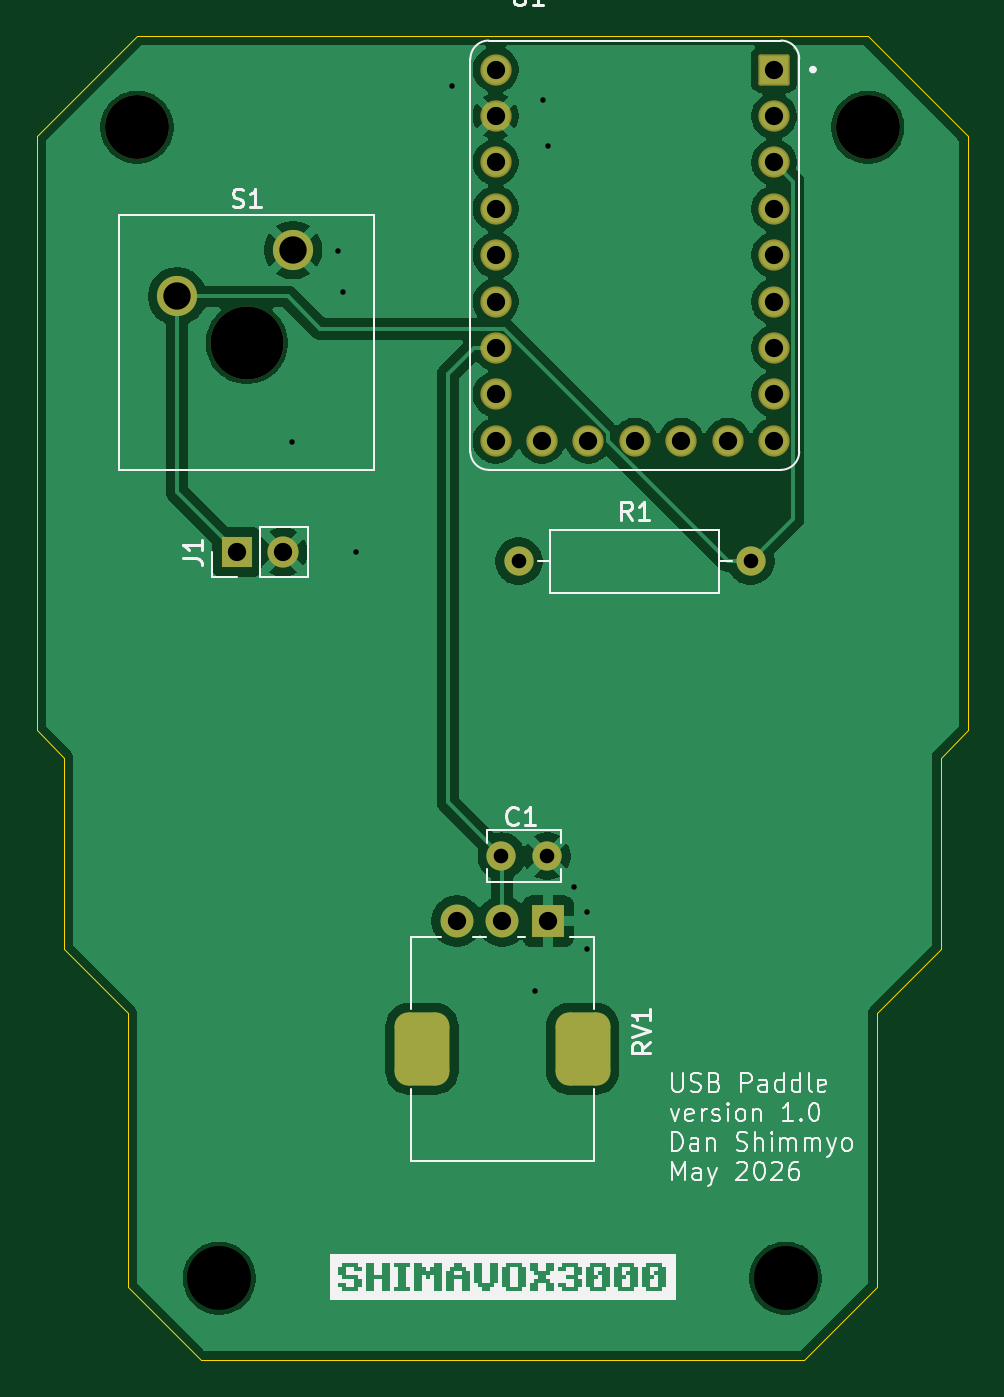
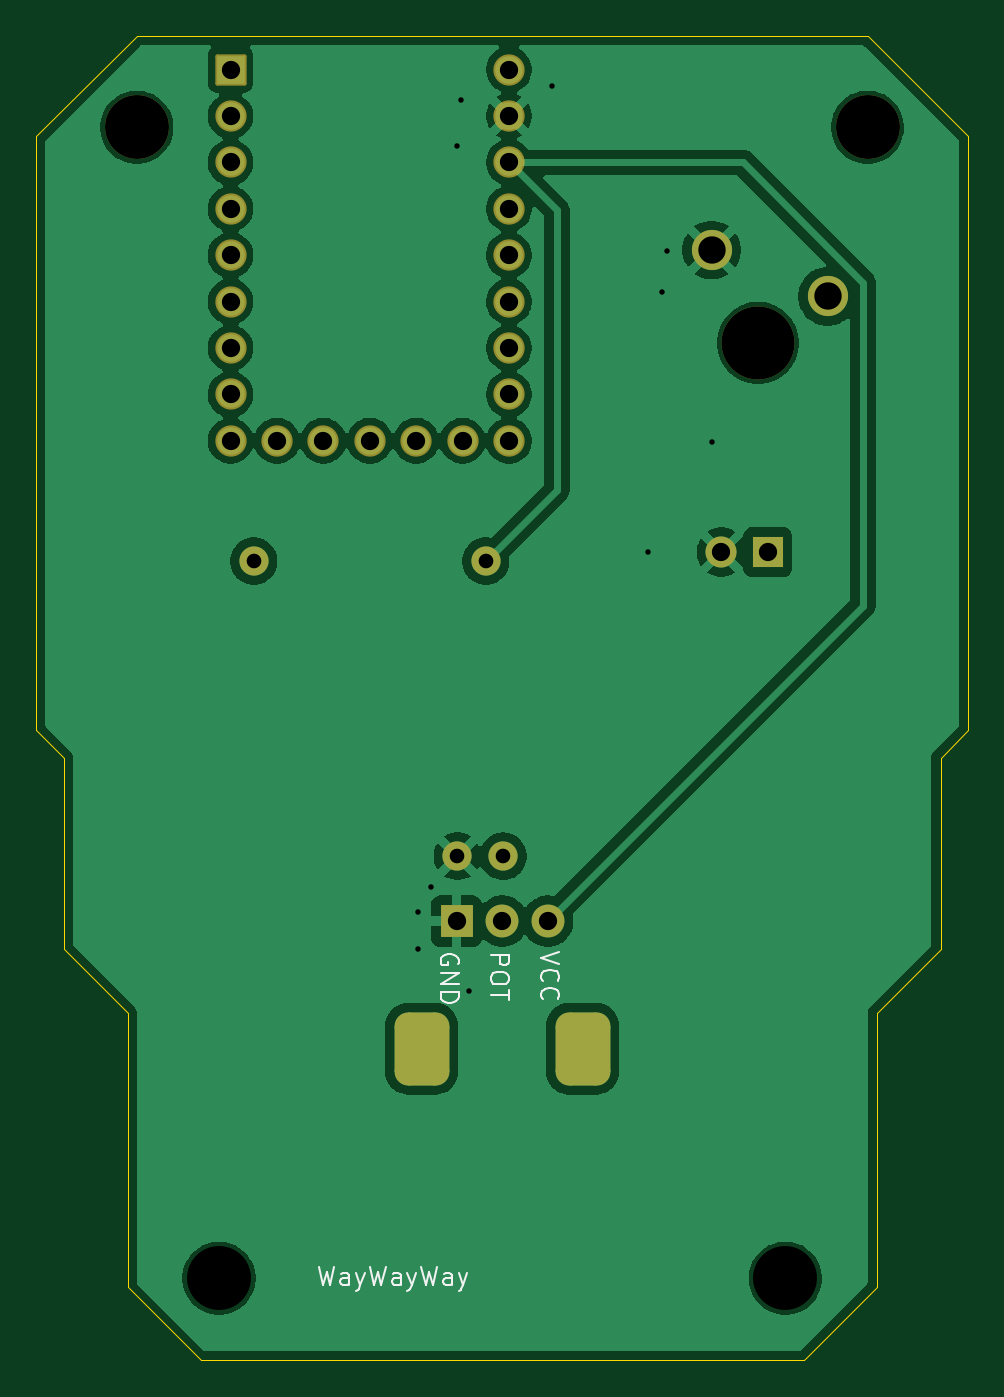
Circuit board: 9 layer files. Board 51.0 x 72.5 mm.
- bottom_copper: usbPaddleSingleKicad-B_Cu.gbl (68073 bytes)
- bottom_mask: usbPaddleSingleKicad-B_Mask.gbs (2530 bytes)
- bottom_silk: usbPaddleSingleKicad-B_Silkscreen.gbo (10702 bytes)
- outline: usbPaddleSingleKicad-Edge_Cuts.gm1 (1303 bytes)
- top_copper: usbPaddleSingleKicad-F_Cu.gtl (58723 bytes)
- top_mask: usbPaddleSingleKicad-F_Mask.gts (2530 bytes)
- top_silk: usbPaddleSingleKicad-F_Silkscreen.gto (37921 bytes)
- drill: usbPaddleSingleKicad-NPTH.drl (479 bytes)
- drill: usbPaddleSingleKicad-PTH.drl (1422 bytes)

=== bottom_copper: usbPaddleSingleKicad-B_Cu.gbl (68073 bytes, source omitted) ===
=== bottom_mask: usbPaddleSingleKicad-B_Mask.gbs (2530 bytes, source withheld) ===
=== bottom_silk: usbPaddleSingleKicad-B_Silkscreen.gbo (10702 bytes, source omitted) ===
=== outline: usbPaddleSingleKicad-Edge_Cuts.gm1 ===
%TF.GenerationSoftware,KiCad,Pcbnew,10.0.2*%
%TF.CreationDate,2026-05-22T20:50:10-04:00*%
%TF.ProjectId,usbPaddleSingleKicad,75736250-6164-4646-9c65-53696e676c65,rev?*%
%TF.SameCoordinates,Original*%
%TF.FileFunction,Profile,NP*%
%FSLAX46Y46*%
G04 Gerber Fmt 4.6, Leading zero omitted, Abs format (unit mm)*
G04 Created by KiCad (PCBNEW 10.0.2) date 2026-05-22 20:50:10*
%MOMM*%
%LPD*%
G01*
G04 APERTURE LIST*
%TA.AperFunction,Profile*%
%ADD10C,0.050000*%
%TD*%
G04 APERTURE END LIST*
D10*
X111145000Y-43975000D02*
X116645000Y-38475000D01*
X111145000Y-76475000D02*
X111145000Y-43975000D01*
X111145000Y-76475000D02*
X112645000Y-77975000D01*
X112645000Y-77975000D02*
X112645000Y-88475000D01*
X112645000Y-88475000D02*
X116145000Y-91975000D01*
X116145000Y-91975000D02*
X116145000Y-106975000D01*
X116145000Y-106975000D02*
X120145000Y-110975000D01*
X116645000Y-38475000D02*
X156645000Y-38475000D01*
X120145000Y-110975000D02*
X153145000Y-110975000D01*
X153145000Y-110975000D02*
X157145000Y-106975000D01*
X157145000Y-91975000D02*
X157145000Y-106975000D01*
X160645000Y-77975000D02*
X160645000Y-88475000D01*
X160645000Y-88475000D02*
X157145000Y-91975000D01*
X162145000Y-43975000D02*
X156645000Y-38475000D01*
X162145000Y-43975000D02*
X162145000Y-76475000D01*
X162145000Y-76475000D02*
X160645000Y-77975000D01*
M02*

=== top_copper: usbPaddleSingleKicad-F_Cu.gtl (58723 bytes, source omitted) ===
=== top_mask: usbPaddleSingleKicad-F_Mask.gts (2530 bytes, source withheld) ===
=== top_silk: usbPaddleSingleKicad-F_Silkscreen.gto (37921 bytes, source omitted) ===
=== drill: usbPaddleSingleKicad-NPTH.drl ===
M48
; DRILL file KiCad 10.0.2 date 2026-05-22T20:50:38
; FORMAT={-:-/ absolute / metric / decimal}
; #@! TF.CreationDate,2026-05-22T20:50:38-04:00
; #@! TF.GenerationSoftware,Kicad,Pcbnew,10.0.2
; #@! TF.FileFunction,NonPlated,1,2,NPTH
FMAT,2
METRIC
; #@! TA.AperFunction,NonPlated,NPTH,ComponentDrill
T1C3.500
; #@! TA.AperFunction,NonPlated,NPTH,ComponentDrill
T2C4.000
%
G90
G05
T1
X116.645Y-43.475
X121.145Y-106.475
X152.145Y-106.475
X156.645Y-43.475
T2
X122.645Y-55.275
M30

=== drill: usbPaddleSingleKicad-PTH.drl ===
M48
; DRILL file KiCad 10.0.2 date 2026-05-22T20:50:38
; FORMAT={-:-/ absolute / metric / decimal}
; #@! TF.CreationDate,2026-05-22T20:50:38-04:00
; #@! TF.GenerationSoftware,Kicad,Pcbnew,10.0.2
; #@! TF.FileFunction,Plated,1,2,PTH
FMAT,2
METRIC
; #@! TA.AperFunction,Plated,PTH,ViaDrill
T1C0.300
; #@! TA.AperFunction,Plated,PTH,ComponentDrill
T2C0.800
; #@! TA.AperFunction,Plated,PTH,ComponentDrill
T3C1.000
; #@! TA.AperFunction,Plated,PTH,ComponentDrill
T4C1.500
; #@! TA.AperFunction,Plated,PTH,ComponentDrill
T5C1.800
%
G90
G05
T1
X125.145Y-60.725
X127.645Y-50.225
X127.895Y-52.475
X128.645Y-66.725
X133.895Y-41.225
X138.445Y-90.775
X138.895Y-41.975
X139.145Y-44.475
X140.545Y-85.075
X141.263Y-86.42
X141.263Y-88.469
T2
X136.595Y-83.375
X137.545Y-67.225
X139.095Y-83.375
X150.245Y-67.225
T3
X122.105Y-66.725
X124.645Y-66.725
X134.145Y-86.925
X136.275Y-40.315
X136.275Y-42.855
X136.275Y-45.395
X136.275Y-47.935
X136.275Y-50.475
X136.275Y-53.015
X136.275Y-55.555
X136.275Y-58.095
X136.275Y-60.635
X136.645Y-86.925
X138.815Y-60.635
X139.145Y-86.925
X141.355Y-60.635
X143.895Y-60.635
X146.435Y-60.635
X148.975Y-60.635
X151.515Y-40.315
X151.515Y-42.855
X151.515Y-45.395
X151.515Y-47.935
X151.515Y-50.475
X151.515Y-53.015
X151.515Y-55.555
X151.515Y-58.095
X151.515Y-60.635
T4
X118.835Y-52.735
X125.185Y-50.195
T5
G00X132.245Y-93.775
M15
G01X132.245Y-94.075
M16
G05
G00X141.045Y-93.775
M15
G01X141.045Y-94.075
M16
G05
M30
